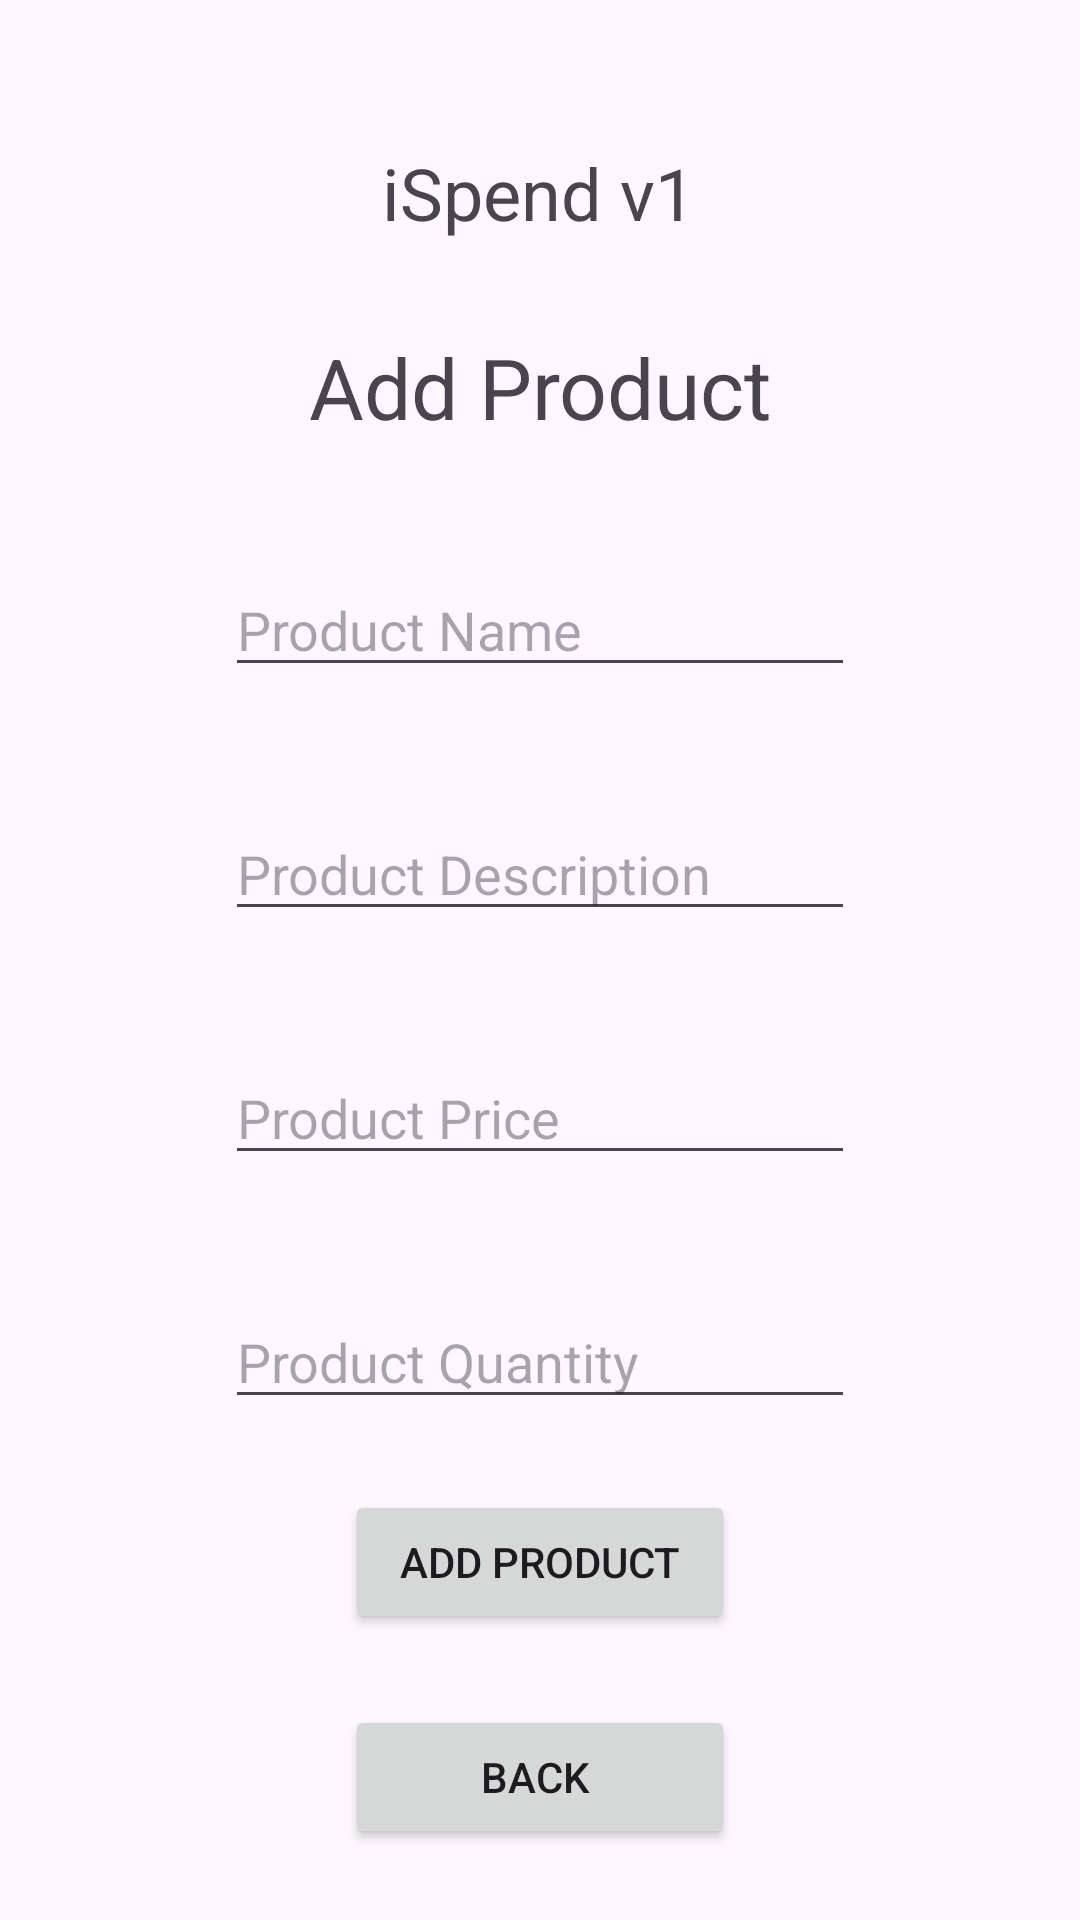

Android layout source for this screen:
<!-- AndroidManifest.xml: application theme Theme.ISpend -->
<!-- res/layout/activity_add_product.xml -->
<?xml version="1.0" encoding="utf-8"?>
<androidx.constraintlayout.widget.ConstraintLayout xmlns:android="http://schemas.android.com/apk/res/android"
    xmlns:app="http://schemas.android.com/apk/res-auto"
    xmlns:tools="http://schemas.android.com/tools"
    android:layout_width="match_parent"
    android:layout_height="match_parent"
    tools:context=".AddProductActivity">

    <TextView

        android:id="@+id/application_name_textview"
        android:layout_width="wrap_content"
        android:layout_height="wrap_content"
        android:layout_marginTop="48dp"
        android:text="@string/app_name"
        android:textSize="24sp"
        app:layout_constraintEnd_toEndOf="parent"
        app:layout_constraintHorizontal_bias="0.498"
        app:layout_constraintStart_toStartOf="parent"
        app:layout_constraintTop_toTopOf="parent" />

    <TextView
        android:id="@+id/add_product_textview"
        android:layout_width="wrap_content"
        android:layout_height="wrap_content"
        android:layout_marginTop="30dp"
        android:text="@string/add_product"
        android:textSize="28sp"
        app:layout_constraintEnd_toEndOf="parent"
        app:layout_constraintStart_toStartOf="parent"
        app:layout_constraintTop_toBottomOf="@+id/application_name_textview" />

    <EditText
        android:id="@+id/product_name_edittext"
        android:layout_width="wrap_content"
        android:layout_height="wrap_content"
        android:layout_marginTop="40dp"
        android:ems="10"
        android:hint="Product Name"
        android:inputType="textPersonName"

        app:layout_constraintEnd_toEndOf="parent"
        app:layout_constraintStart_toStartOf="parent"
        app:layout_constraintTop_toBottomOf="@+id/add_product_textview" />

    <EditText
        android:id="@+id/product_description_edittext"
        android:layout_width="wrap_content"
        android:layout_height="wrap_content"
        android:layout_marginTop="40dp"
        android:ems="10"
        android:hint="Product Description"
        android:inputType="textPersonName"
        app:layout_constraintEnd_toEndOf="parent"
        app:layout_constraintStart_toStartOf="parent"
        app:layout_constraintTop_toBottomOf="@+id/product_name_edittext" />

    <EditText
        android:id="@+id/product_price_edittext"
        android:layout_width="wrap_content"
        android:layout_height="wrap_content"
        android:layout_marginTop="40dp"
        android:ems="10"
        android:hint="Product Price"
        android:inputType="numberDecimal"
        app:layout_constraintEnd_toEndOf="parent"
        app:layout_constraintStart_toStartOf="parent"
        app:layout_constraintTop_toBottomOf="@+id/product_description_edittext" />

    <EditText
        android:id="@+id/product_quantity_edittext"
        android:layout_width="wrap_content"
        android:layout_height="wrap_content"
        android:layout_marginTop="40dp"
        android:ems="10"
        android:hint="Product Quantity"
        android:inputType="number"
        app:layout_constraintEnd_toEndOf="parent"
        app:layout_constraintStart_toStartOf="parent"
        app:layout_constraintTop_toBottomOf="@+id/product_price_edittext" />

    <Button
        android:id="@+id/add_product_button"
        android:layout_width="130dp"
        android:layout_height="wrap_content"
        android:text="Add Product"
        app:layout_constraintBottom_toTopOf="@+id/back_button"
        app:layout_constraintEnd_toEndOf="parent"
        app:layout_constraintStart_toStartOf="parent"
        app:layout_constraintTop_toBottomOf="@+id/product_quantity_edittext" />

    <Button
        android:id="@+id/back_button"
        android:layout_width="130dp"
        android:layout_height="wrap_content"
        android:text="Back
"
        app:layout_constraintBottom_toBottomOf="parent"
        app:layout_constraintEnd_toEndOf="parent"

        app:layout_constraintStart_toStartOf="parent"
        app:layout_constraintTop_toBottomOf="@+id/add_product_button" />


</androidx.constraintlayout.widget.ConstraintLayout>
<!-- resources referenced by this layout -->
<resources>
  <string name="add_product">Add Product</string>
  <string name="app_name">iSpend v1</string>
  <style name="Theme.ISpend" parent="Base.Theme.ISpend" />
  <style name="Base.Theme.ISpend" parent="Theme.Material3.DayNight.NoActionBar">
          
          
      </style>
</resources>
